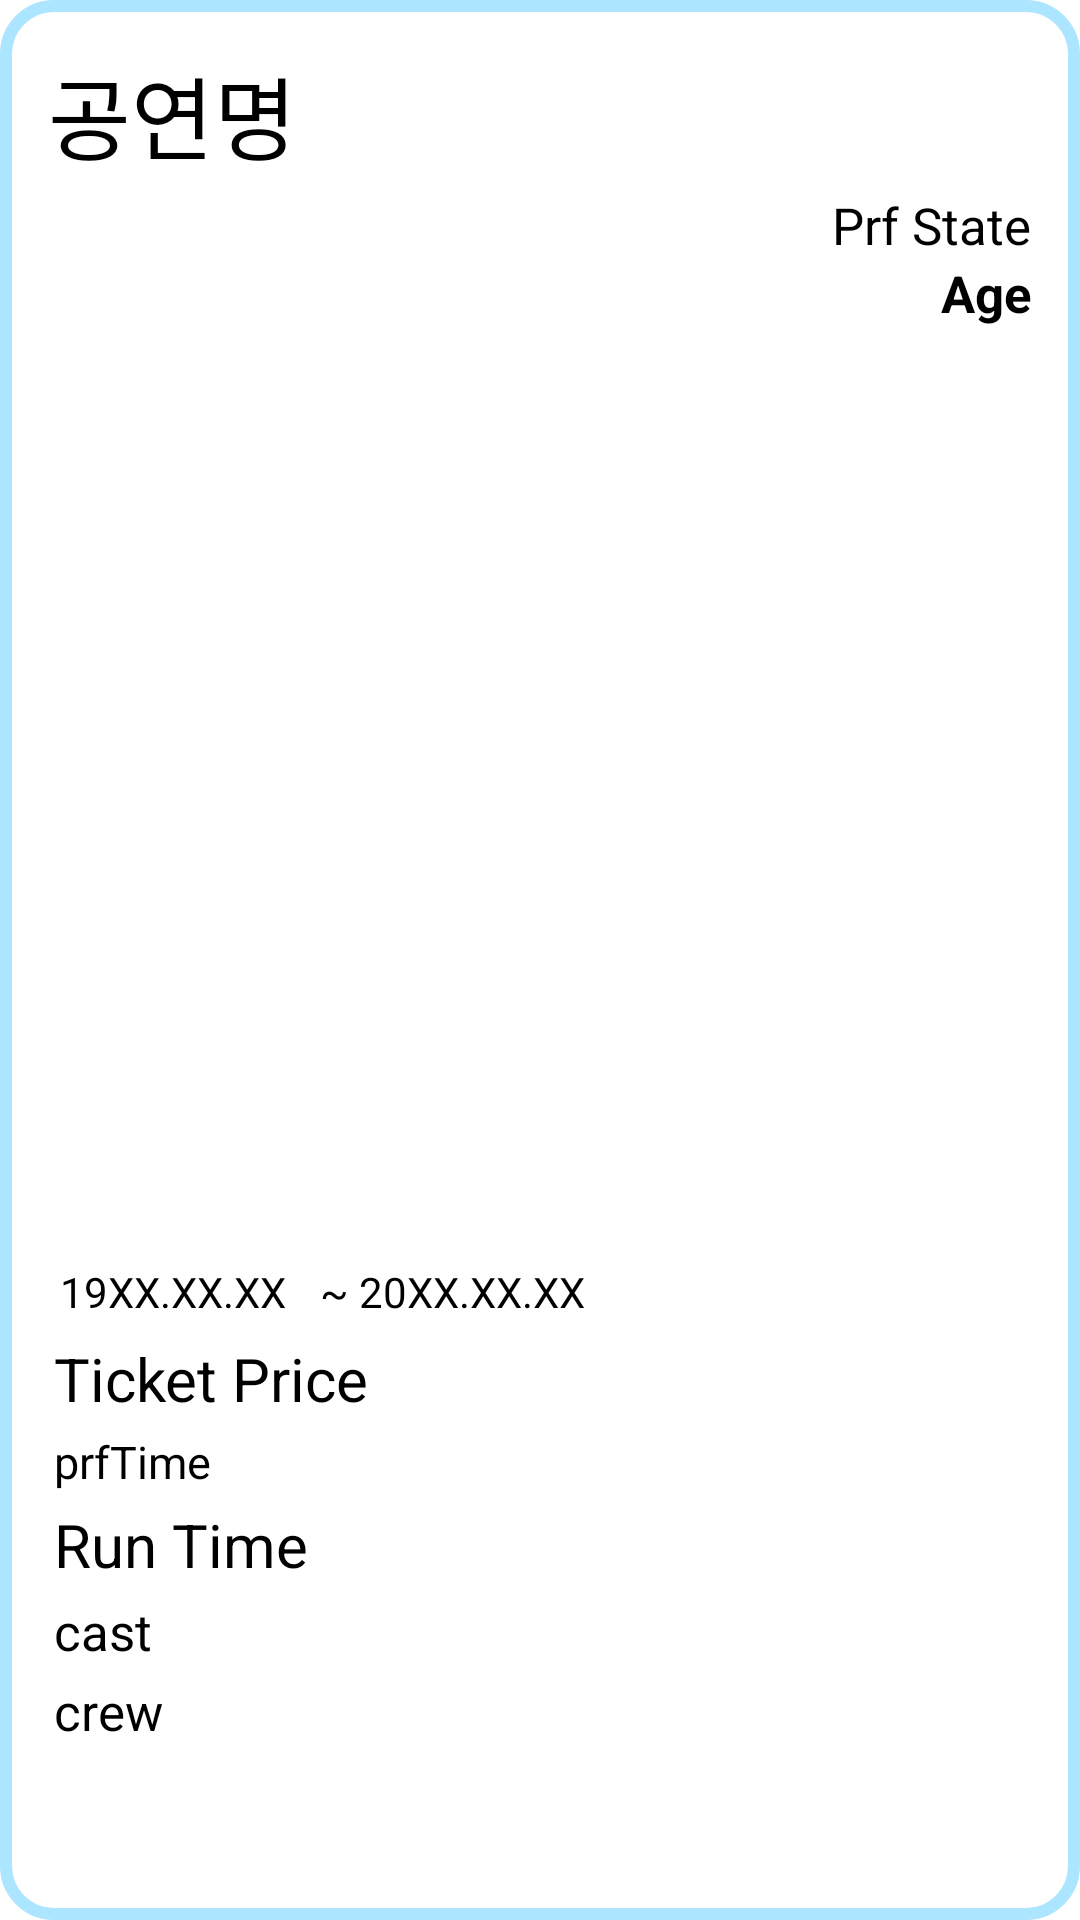

Reconstruct the res/layout file that produces this screen, plus the resources it refers to.
<!-- AndroidManifest.xml: application theme Theme.OpenApi -->
<!-- res/layout/activity_specific_prf.xml -->
<?xml version="1.0" encoding="utf-8"?>
<RelativeLayout xmlns:android="http://schemas.android.com/apk/res/android"
    xmlns:app="http://schemas.android.com/apk/res-auto"
    xmlns:tools="http://schemas.android.com/tools"
    android:layout_width="match_parent"
    android:layout_height="match_parent"
    android:layout_margin="4dp"
    android:padding="16dp"
    android:background="@drawable/bg_spinner">


    <TextView
        android:id="@+id/spTv_prfNm"
        android:layout_width="wrap_content"
        android:layout_height="wrap_content"
        android:text="공연명"
        android:textColor="@color/black"
        android:textSize="30sp"
        android:singleLine="true"
        android:ellipsize="marquee"/>

    <TextView
        android:id="@+id/spTv_state"
        android:layout_width="wrap_content"
        android:layout_height="wrap_content"
        android:text="Prf State"
        android:textColor="@color/black"
        android:textSize="17sp"
        android:layout_marginTop="4dp"
        android:layout_gravity="right"
        android:layout_below="@id/spTv_prfNm"
        android:layout_alignParentRight="true" />
    <TextView
        android:id="@+id/spTv_prfAge"
        android:layout_width="wrap_content"
        android:layout_height="wrap_content"
        android:text="Age"
        android:textColor="@color/black"
        android:textSize="17sp"
        android:layout_alignParentRight="true"
        android:layout_below="@id/spTv_state"
        android:textStyle="bold"/>


    <androidx.viewpager2.widget.ViewPager2
        android:id="@+id/sp_pager"
        android:layout_width="match_parent"
        android:layout_height="300dp"
        android:orientation="horizontal"
        android:layout_margin="4dp"
        android:layout_below="@id/spTv_prfAge"/>

    <ScrollView
        android:layout_width="match_parent"
        android:layout_height="wrap_content"
        android:scrollbars="none"
        android:layout_below="@id/sp_pager">
        <RelativeLayout
            android:layout_width="match_parent"
            android:layout_height="wrap_content">
            <TextView
                android:id="@+id/spTv_stDate"
                android:layout_width="wrap_content"
                android:layout_height="wrap_content"
                android:text="19XX.XX.XX"
                android:textColor="@color/black"
                android:layout_margin="4dp"
                android:layout_marginTop="8dp" />
            <TextView
                android:id="@+id/spTv_edDate"
                android:layout_width="wrap_content"
                android:layout_height="wrap_content"
                android:text=" ~ 20XX.XX.XX"
                android:textColor="@color/black"
                android:layout_toRightOf="@id/spTv_stDate"
                android:layout_margin="4dp"
                android:layout_marginTop="8dp" />
            <TextView
                android:id="@+id/spTv_ticket"
                android:layout_width="wrap_content"
                android:layout_height="wrap_content"
                android:layout_margin="2dp"
                android:text="Ticket Price"
                android:textSize="20sp"
                android:textColor="@color/black"
                android:layout_below="@id/spTv_stDate"/>

            <TextView
                android:id="@+id/spTv_prfTime"
                android:layout_width="wrap_content"
                android:layout_height="wrap_content"
                android:text="prfTime"
                android:maxWidth="300dp"
                android:textColor="@color/black"
                android:textSize="15sp"
                android:layout_below= "@id/spTv_ticket"
                android:layout_margin="2dp"/>

            <TextView
                android:id="@+id/spTv_runTime"
                android:layout_width="wrap_content"
                android:layout_height="wrap_content"
                android:layout_margin="2dp"
                android:text="Run Time"
                android:textSize="20sp"
                android:textColor="@color/black"
                android:layout_below="@id/spTv_prfTime"/>
            <TextView
                android:id="@+id/spTv_prfCast"
                android:layout_width="wrap_content"
                android:layout_height="wrap_content"
                android:text="cast"
                android:layout_margin="2dp"
                android:textSize="17sp"
                android:textColor="@color/black"
                android:layout_below="@id/spTv_runTime"/>
            <TextView
                android:id="@+id/spTv_prfCrew"
                android:layout_width="wrap_content"
                android:layout_height="wrap_content"
                android:text="crew"
                android:layout_margin="2dp"
                android:textSize="17sp"
                android:textColor="@color/black"
                android:layout_below="@id/spTv_prfCast" />
        </RelativeLayout>

    </ScrollView>

</RelativeLayout>
<!-- resources referenced by this layout -->
<resources>
  <!-- drawable bg_spinner (drawable) -->
  <?xml version="1.0" encoding="utf-8"?>
  <shape xmlns:android="http://schemas.android.com/apk/res/android" android:shape="rectangle">
      <corners android:radius="16dp"/>
      <solid android:color="@color/white"/>
      <stroke android:color="#ABE5FF" android:width="4dp"/>
  
  </shape>
  <style name="Theme.OpenApi" parent="Theme.MaterialComponents.DayNight.NoActionBar">
          
          <item name="colorPrimary">@color/purple_500</item>
          <item name="colorPrimaryVariant">@color/purple_700</item>
          <item name="colorOnPrimary">@color/white</item>
          
          <item name="colorSecondary">@color/teal_200</item>
          <item name="colorSecondaryVariant">@color/teal_700</item>
          <item name="colorOnSecondary">@color/black</item>
          
          <item name="android:statusBarColor" tools:targetApi="l">?attr/colorPrimaryVariant</item>
          
      </style>
  <!-- not gathered from this repository: default colours our renderer supplied (Android Studio template values) -->
  <color name="purple_500">#FF6200EE</color>
  <color name="purple_700">#FF3700B3</color>
  <color name="teal_200">#FF03DAC5</color>
  <color name="teal_700">#FF018786</color>
  <color name="black">#FF000000</color>
  <color name="white">#FFFFFFFF</color>
</resources>
